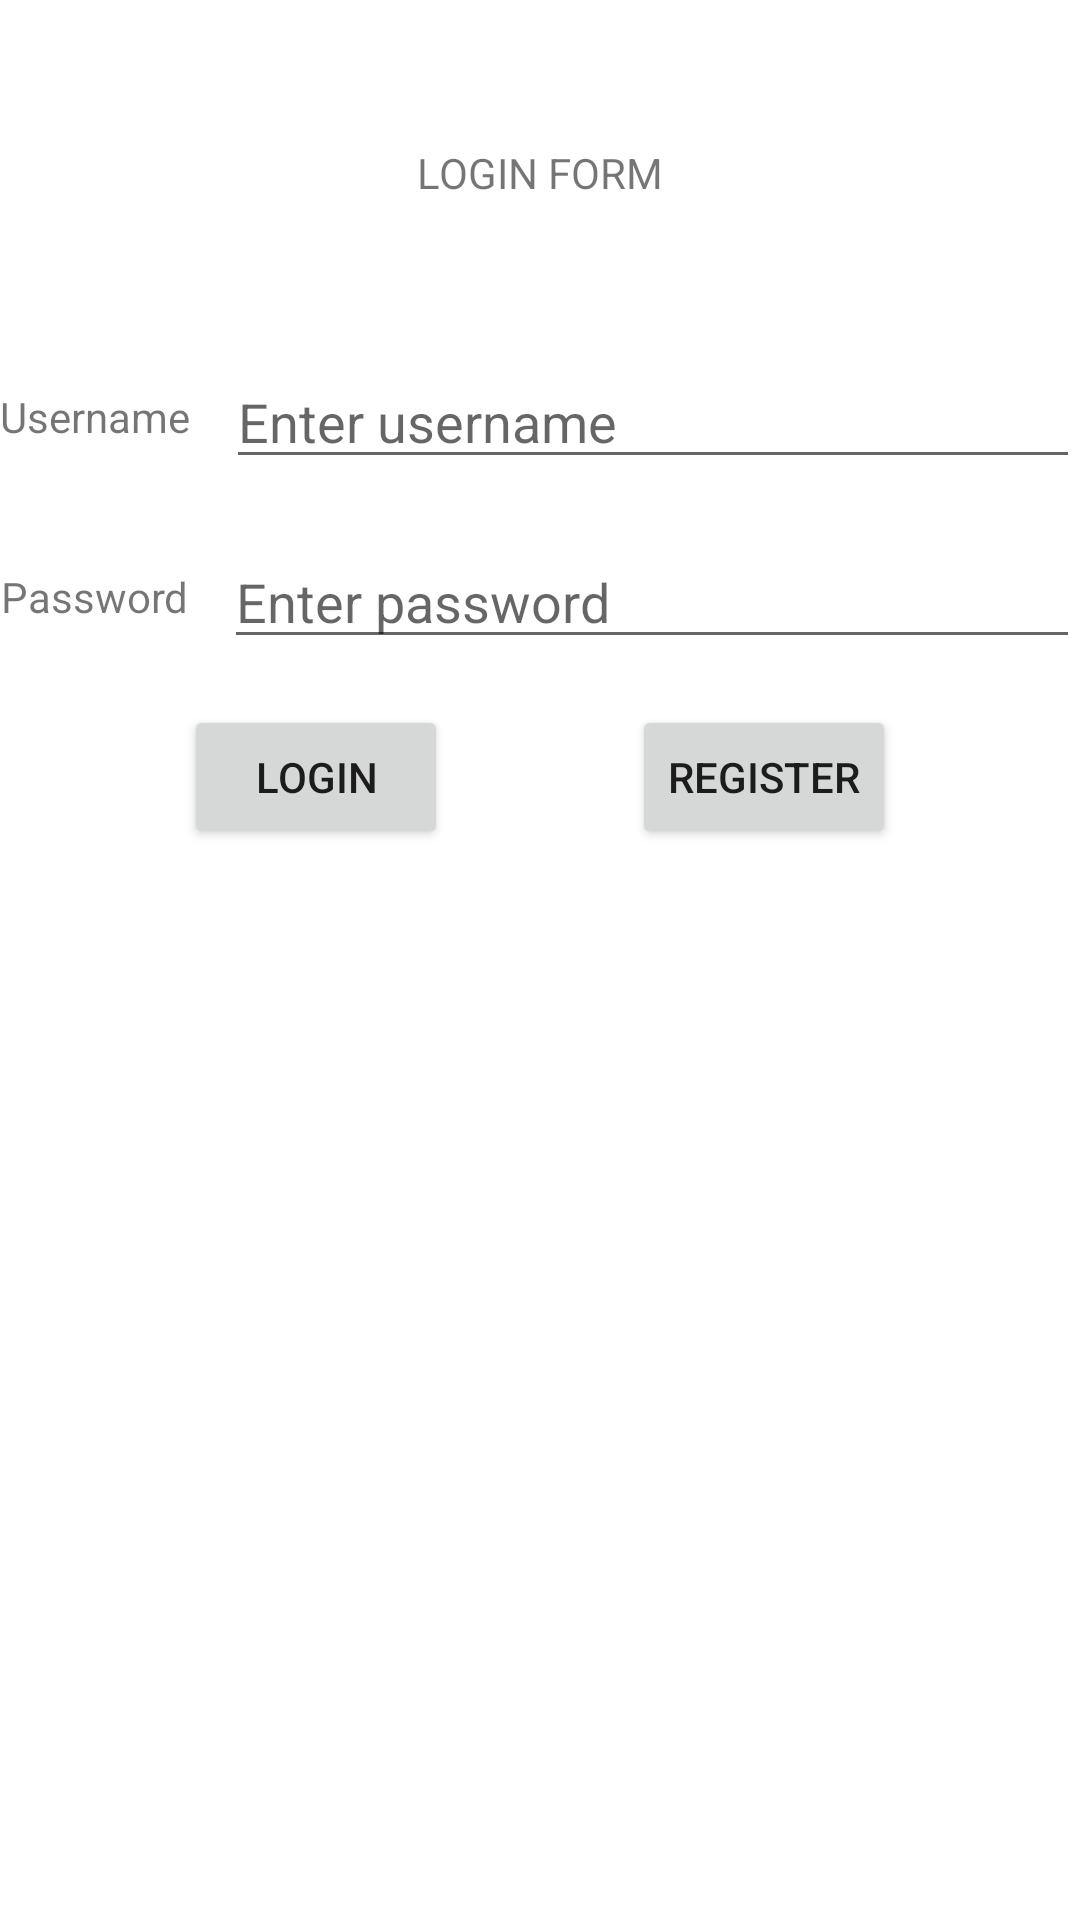

Android layout source for this screen:
<!-- AndroidManifest.xml: application theme Theme.Ex -->
<!-- res/layout/activity_login.xml -->
<?xml version="1.0" encoding="utf-8"?>
<androidx.constraintlayout.widget.ConstraintLayout xmlns:android="http://schemas.android.com/apk/res/android"
    xmlns:app="http://schemas.android.com/apk/res-auto"
    xmlns:tools="http://schemas.android.com/tools"
    android:layout_width="match_parent"
    android:layout_height="match_parent"
    android:layout_margin="12dp"
    tools:context=".LoginActivity">

    <TextView
        android:id="@+id/title_txt"
        android:layout_width="wrap_content"
        android:layout_height="wrap_content"
        android:layout_marginTop="48dp"
        android:text="LOGIN FORM"
        app:layout_constraintEnd_toEndOf="parent"
        app:layout_constraintStart_toStartOf="parent"
        app:layout_constraintTop_toTopOf="parent" />

    <TextView
        android:id="@+id/username_txt"
        android:layout_width="wrap_content"
        android:layout_height="48dp"
        android:layout_marginTop="48dp"
        android:gravity="center"
        android:text="Username"
        app:layout_constraintStart_toStartOf="parent"
        app:layout_constraintTop_toBottomOf="@id/title_txt" />

    <EditText
        android:id="@+id/username_edit"
        android:layout_width="0dp"
        android:layout_height="wrap_content"
        android:layout_marginStart="12dp"
        android:hint="Enter username"
        app:layout_constraintBottom_toBottomOf="@id/username_txt"
        app:layout_constraintEnd_toEndOf="parent"
        app:layout_constraintStart_toEndOf="@id/username_txt"
        app:layout_constraintTop_toTopOf="@id/username_txt" />

    <TextView
        android:id="@+id/password_txt"
        android:layout_width="wrap_content"
        android:layout_height="48dp"
        android:layout_marginTop="12dp"
        android:gravity="center"
        android:text="Password"
        app:layout_constraintStart_toStartOf="parent"
        app:layout_constraintTop_toBottomOf="@id/username_txt" />

    <EditText
        android:id="@+id/password_edit"
        android:layout_width="0dp"
        android:layout_height="wrap_content"
        android:layout_marginStart="12dp"
        android:hint="Enter password"
        app:layout_constraintBottom_toBottomOf="@id/password_txt"
        app:layout_constraintEnd_toEndOf="parent"
        app:layout_constraintStart_toEndOf="@id/password_txt"
        app:layout_constraintTop_toTopOf="@id/password_txt" />


    <androidx.appcompat.widget.AppCompatButton
        android:id="@+id/login_btn"
        android:layout_width="wrap_content"
        android:layout_height="wrap_content"
        android:layout_marginTop="12dp"
        android:text="Login"
        app:layout_constraintEnd_toStartOf="@id/register_btn"
        app:layout_constraintStart_toStartOf="parent"
        app:layout_constraintTop_toBottomOf="@id/password_txt" />

    <androidx.appcompat.widget.AppCompatButton
        android:id="@+id/register_btn"
        android:layout_width="wrap_content"
        android:layout_height="wrap_content"
        android:text="Register"
        app:layout_constraintEnd_toEndOf="parent"
        app:layout_constraintStart_toEndOf="@id/login_btn"
        app:layout_constraintTop_toTopOf="@id/login_btn" />

</androidx.constraintlayout.widget.ConstraintLayout>
<!-- resources referenced by this layout -->
<resources>
  <style name="Theme.Ex" parent="Theme.MaterialComponents.Light.NoActionBar">
          
          <item name="colorPrimary">@color/purple_500</item>
          <item name="colorPrimaryVariant">@color/purple_700</item>
          <item name="colorOnPrimary">@color/white</item>
          
          <item name="colorSecondary">@color/teal_200</item>
          <item name="colorSecondaryVariant">@color/teal_700</item>
          <item name="colorOnSecondary">@color/black</item>
          
          <item name="android:statusBarColor">?attr/colorPrimaryVariant</item>
          
      </style>
  <color name="purple_500">#FF6200EE</color>
  <color name="purple_700">#FF3700B3</color>
  <color name="white">#FFFFFFFF</color>
  <color name="teal_200">#FF03DAC5</color>
  <color name="teal_700">#FF018786</color>
  <color name="black">#FF000000</color>
</resources>
